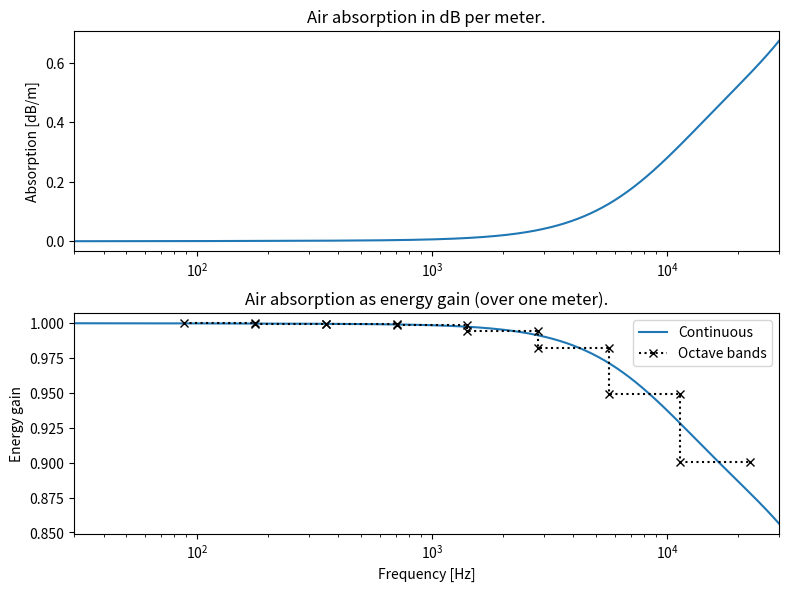

The script that saved this image:
import numpy as np
from typing import Union


def air_absorption_db(frequency: Union[np.ndarray, float],
                      humidity: float, temperature: float, pressure: float = 100.) -> Union[np.ndarray, float]:
    """
    Compute air absorption in dB per meter.

    Parameters
    ----------
    frequency : float or ndarray
        Frequency in Hz. Can be a scalar or a vector (process multiple at once).
    humidity : float
        Ambient relative humidity (%).
    temperature : float
        Ambient temperature (°C).
    pressure : float, default: 100.0
        Ambient pressure (kPa).

    Returns
    -------
    float or ndarray
        Attenuation in dB per meter at the given frequency or frequencies.

    Notes
    -----
    Formulas are adapted from sengpielaudio.com, originally from ISO 9613 Part 1.
    """
    T = 273.15 + temperature
    f = frequency
    pa = pressure
    hr = humidity

    To = 293.15
    Tow = 273.15
    pr = 101.325

    psat = pr * (10**(-6.8346 * ((Tow/T)**1.261) + 4.6151))
    h = hr * (psat / pa)
    frO = (pa / pr) * (24 + 4.04e4 * h * ((0.02 + h) / (0.391 + h)))
    frN = (pa / pr) * ((T / To)**(-1/2)) * (9 + 280 * h * np.exp(-4.170 * (((T / To)**(-1/3))-1)))

    x = 1.84e-11 * ((pa / pr)**-1) * ((T / To)**(1/2))
    y = 0.01275 * np.exp(-2239.1 / T) * ((frO + ((f**2) / frO))**-1)
    z = 0.1068 * np.exp(-3352 / T) * ((frN + (f**2) / frN)**-1)

    return 8.686 * (f**2) * (x + ((T / To)**(-5/2)) * (y + z))


def gain_from_dbm(dbm: Union[np.ndarray, float], distance: float = 1.) -> Union[np.ndarray, float]:
    """
    Convert per-meter attenuation (dB/m) to linear pressure gain over a distance.

    Parameters
    ----------
    dbm : float or ndarray
        Attenuation in dB per meter.
    distance : float, default 1.0
        Propagation distance in meters.

    Returns
    -------
    float or ndarray
        Linear pressure gain (amplitude scale factor).
    """

    return 10 ** (-dbm * distance / 20)


def air_absorption_linear(frequency: Union[np.ndarray, float], distance: float,
                          humidity: float, temperature: float, pressure: float = 100.) -> Union[np.ndarray, float]:
    """
    Compute linear pressure gain due to air absorption over a distance.

    Parameters
    ----------
    frequency : float or ndarray
        Frequency in Hz. Can be a scalar or a vector (process multiple at once).
    distance : float
        Propagation distance in meters.
    humidity : float
        Ambient relative humidity (%).
    temperature : float
        Ambient temperature (°C).
    pressure : float, default: 100.0
        Ambient pressure (kPa).

    Returns
    -------
    float or ndarray
        Linear pressure gain (amplitude scale factor) at the given frequency or frequencies.
    """
    return gain_from_dbm(air_absorption_db(frequency, humidity, temperature, pressure), distance)


def air_absorption_in_band(fc: float, fd: float, distance: float,
                           humidity: float, temperature: float, pressure: float = 100.,
                           num_samples: int = 1000) -> float:
    """
    Compute band-average linear pressure gain via RMS over a fractional band.

    The band is [fc/fd, fc*fd] and the response is averaged over linear frequency.

    Parameters
    ----------
    fc : float
        Band center frequency in Hz.
    fd : float
        Band width factor (e.g., sqrt(2) for full octave band).
    distance : float
        Propagation distance in meters.
    humidity : float
        Ambient relative humidity (%).
    temperature : float
        Ambient temperature (°C).
    pressure : float, default: 100.0
        Ambient pressure (kPa).
    num_samples : int, default 1000
        Number of frequency samples used inside the band.

    Returns
    -------
    float
        RMS linear pressure gain for the band.
    """
    return np.sqrt(np.mean(air_absorption_linear(np.linspace(fc/fd, fc*fd, num_samples),
                                                 distance, humidity, temperature, pressure)**2))


def air_absorption_in_bands(band_centers: np.ndarray, fd: float, distance: float,
                            humidity: float, temperature: float, pressure: float = 100,
                            num_samples: int = 1000) -> np.ndarray:
    """
    Compute band-average linear pressure gain for multiple band centers.

    Parameters
    ----------
    band_centers : ndarray
        Array of band center frequencies in Hz.
    fd : float
        Band width factor (e.g., sqrt(2) for full octave band).
    distance : float
        Propagation distance in meters.
    humidity : float
        Ambient relative humidity (%).
    temperature : float
        Ambient temperature (°C).
    pressure : float, default: 100.0
        Ambient pressure (kPa).
    num_samples : int, default 1000
        Number of frequency samples used inside each band.

    Returns
    -------
    ndarray
        Linear pressure gain per band center, same length as band_centers.
    """
    return np.array([air_absorption_in_band(fc, fd, distance, humidity, temperature, pressure, num_samples)
                     for fc in band_centers])


def sound_speed(humidity: float, temperature: float, pressure: float = 100.) -> float:
    """
    Compute the speed of sound in air.

    Parameters
    ----------
    humidity : float
        Ambient relative humidity (%).
    temperature : float
        Ambient temperature (°C).
    pressure : float, default: 100.0
        Ambient pressure (kPa).

    Returns
    -------
    float
        Speed of sound in m/s.

    Notes
    -----
    Formulas are adapted from resource.npl.co.uk, originally from Cramer (J. Acoust. Soc. Am., 93, p2510, 1993),
    "with saturation vapour pressure taken from Davis, Metrologia, 29, p67, 1992, and a mole fraction of carbon dioxide of 0.0004."
    """
    T = temperature
    Rh = humidity
    P = pressure * 1e3

    T_kel = 273.15 + T

    ENH = 3.14e-8 * P + 1.00062 + (T * T) * 5.6e-7

    PSV1 = T_kel * (T_kel * 1.2378847e-5 - 1.9121316e-2)
    PSV2 = 33.93711047 - 6.3431645e3 / T_kel
    PSV = np.exp(PSV1 + PSV2)

    H = Rh * ENH * PSV / P
    Xw = H / 100.0
    Xc = 400.0e-6

    C1 = (
        0.603055 * T
        + 331.5024
        - (T * T) * 5.28e-4
        + (0.1495874 * T + 51.471935 - (T * T) * 7.82e-4) * Xw
    )
    C2 = (
        (-1.82e-7 + 3.73e-8 * T - (T * T) * 2.93e-10) * P
        + (-85.20931 - 0.228525 * T + (T * T) * 5.91e-5) * Xc
    )
    C3 = (
        (Xw * Xw) * 2.835149
        + (P * P) * 2.15e-13
        - (Xc * Xc) * 29.179762
        - 4.86e-4 * Xw * P * Xc
    )

    return C1 + C2 - C3


def air_impedance(humidity: float, temperature: float) -> float:
    """
    Compute the characteristic impedance of air.

    Parameters
    ----------
    humidity : float
        Ambient relative humidity (%).
    temperature : float
        Ambient temperature (°C).

    Returns
    -------
    float
        Characteristic impedance in rayls (pascal-seconds per meter).

    Notes
    -----
    Formula taken from: George SK. Wong, "Characteristic impedance of humid air."
    The Journal of the Acoustical Society of America 80.4 (1986): 1203-1204.
    """
    t = temperature
    Tow = 273.15
    h = humidity / 100.

    variation_ratio = 1 - h * (1.3238e-3 +
                               1.02404e-4 * t +
                               2.0624e-6 * t**2 +
                               1.11e-7 * t**3)
    
    return 428.11 * variation_ratio * (Tow/(Tow+t))**0.5


if __name__ == "__main__":
    # Test (visualization) code
    import matplotlib.pyplot as plt

    distance = 1.
    temperature = 19.5
    pressure = 100
    humidity = 21.7

    freqs = np.logspace(np.log10(3e1), np.log10(3e4), int(1e3))
    db_over_meter = air_absorption_db(frequency=freqs, humidity=humidity, temperature=temperature, pressure=pressure)

    band_centers = np.array([125., 250., 500., 1e3, 2e3, 4e3, 8e3, 16e3])
    fd = np.sqrt(2)
    band_absorptions = air_absorption_in_bands(band_centers, fd,
                                               distance=1,
                                               humidity=humidity,
                                               temperature=temperature)

    fig, ax = plt.subplots(2, dpi=200, figsize=(8, 6))

    ax[0].plot(freqs, db_over_meter)
    ax[0].set_xscale('log')
    ax[0].set_xlim(3e1, 3e4)
    # ax[0].set_xlabel('Frequency [Hz]')
    ax[0].set_ylabel('Absorption [dB/m]')
    ax[0].set_title('Air absorption in dB per meter.')

    # ax[1].plot(freqs, gain_from_dbm(db_over_meter),
    #            label='Continuous')
    # ax[1].plot(sum([[fc/fd, fc*fd]
    #                 for fc in band_centers],
    #                []),
    #            sum([[band_absorptions[fi], band_absorptions[fi]]
    #                 for fi in range(len(band_centers))],
    #                []),
    #            ls=':', c='black', marker='x', label='Octave bands')
    # ax[1].legend()
    # ax[1].set_xscale('log')
    # ax[1].set_xlim(3e1, 3e4)
    # # ax[1].set_xlabel('Frequency [Hz]')
    # ax[1].set_ylabel('Pressure amplitude gain')
    # ax[1].set_title('Air absorption as pressure amplitude gain (over one meter).')

    ax[1].plot(freqs, gain_from_dbm(db_over_meter)**2,
               label='Continuous')
    ax[1].plot(sum([[fc/fd, fc*fd]
                    for fc in band_centers],
                   []),
               sum([[band_absorptions[fi]**2, band_absorptions[fi]**2]
                    for fi in range(len(band_centers))],
                   []),
               ls=':', c='black', marker='x', label='Octave bands')
    ax[1].legend()
    ax[1].set_xscale('log')
    ax[1].set_xlim(3e1, 3e4)
    ax[1].set_xlabel('Frequency [Hz]')
    ax[1].set_ylabel('Energy gain')
    ax[1].set_title('Air absorption as energy gain (over one meter).')

    plt.tight_layout()
    plt.show()
    plt.close()
